Run: headless pygame with SDL's dummy video driver; simulated clock (each Clock.tick advances the game by its frame time, no real sleeping); random seed 0; keys injected as events and as key.get_pressed() state; no mouse input.
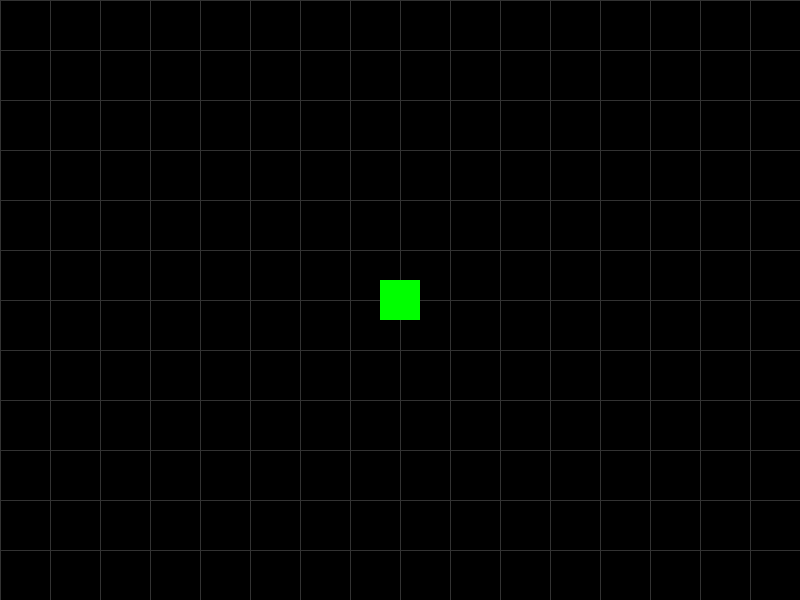
Frame 1 of 4 · flips 1–60 · no input
Frame 2 of 4 · flips 61–180 · tapped SPACE, RETURN · held RIGHT (→), D · screen unchanged from frame 1, image omitted
Frame 3 of 4 · flips 181–300 · held DOWN (↓), S · screen unchanged from frame 2, image omitted
Frame 4 of 4 · flips 301–420 · held LEFT (←), A, UP (↑), W · screen unchanged from frame 3, image omitted

The pygame program that drew these frames:

import pygame
import sys

# Initialize Pygame
pygame.init()

# Constants
WINDOW_SIZE = (800, 600)
BACKGROUND_COLOR = (0, 0, 0)  # Black
GRID_COLOR = (50, 50, 50)    # Dark Gray
PLAYER_COLOR = (0, 255, 0)   # Green

# Create the game window
screen = pygame.display.set_mode(WINDOW_SIZE)
pygame.display.set_caption("Wyzardry")

def draw_grid(surface, cell_size=50):
    """Draw a grid on the surface"""
    for x in range(0, WINDOW_SIZE[0], cell_size):
        pygame.draw.line(surface, GRID_COLOR, (x, 0), (x, WINDOW_SIZE[1]))
    for y in range(0, WINDOW_SIZE[1], cell_size):
        pygame.draw.line(surface, GRID_COLOR, (0, y), (WINDOW_SIZE[0], y))

def draw_player(surface, pos, size=40):
    """Draw a simple square player"""
    rect = pygame.Rect(pos[0] - size//2, pos[1] - size//2, size, size)
    pygame.draw.rect(surface, PLAYER_COLOR, rect)

# Main game loop
def main():
    player_pos = [WINDOW_SIZE[0]//2, WINDOW_SIZE[1]//2]  # Center of screen
    running = True

    while running:
        for event in pygame.event.get():
            if event.type == pygame.QUIT:
                running = False
        
        # Fill screen with background color
        screen.fill(BACKGROUND_COLOR)
        
        # Draw grid and player
        draw_grid(screen)
        draw_player(screen, player_pos)
        
        pygame.display.flip()

if __name__ == "__main__":
    main()
    pygame.quit()
    sys.exit()
